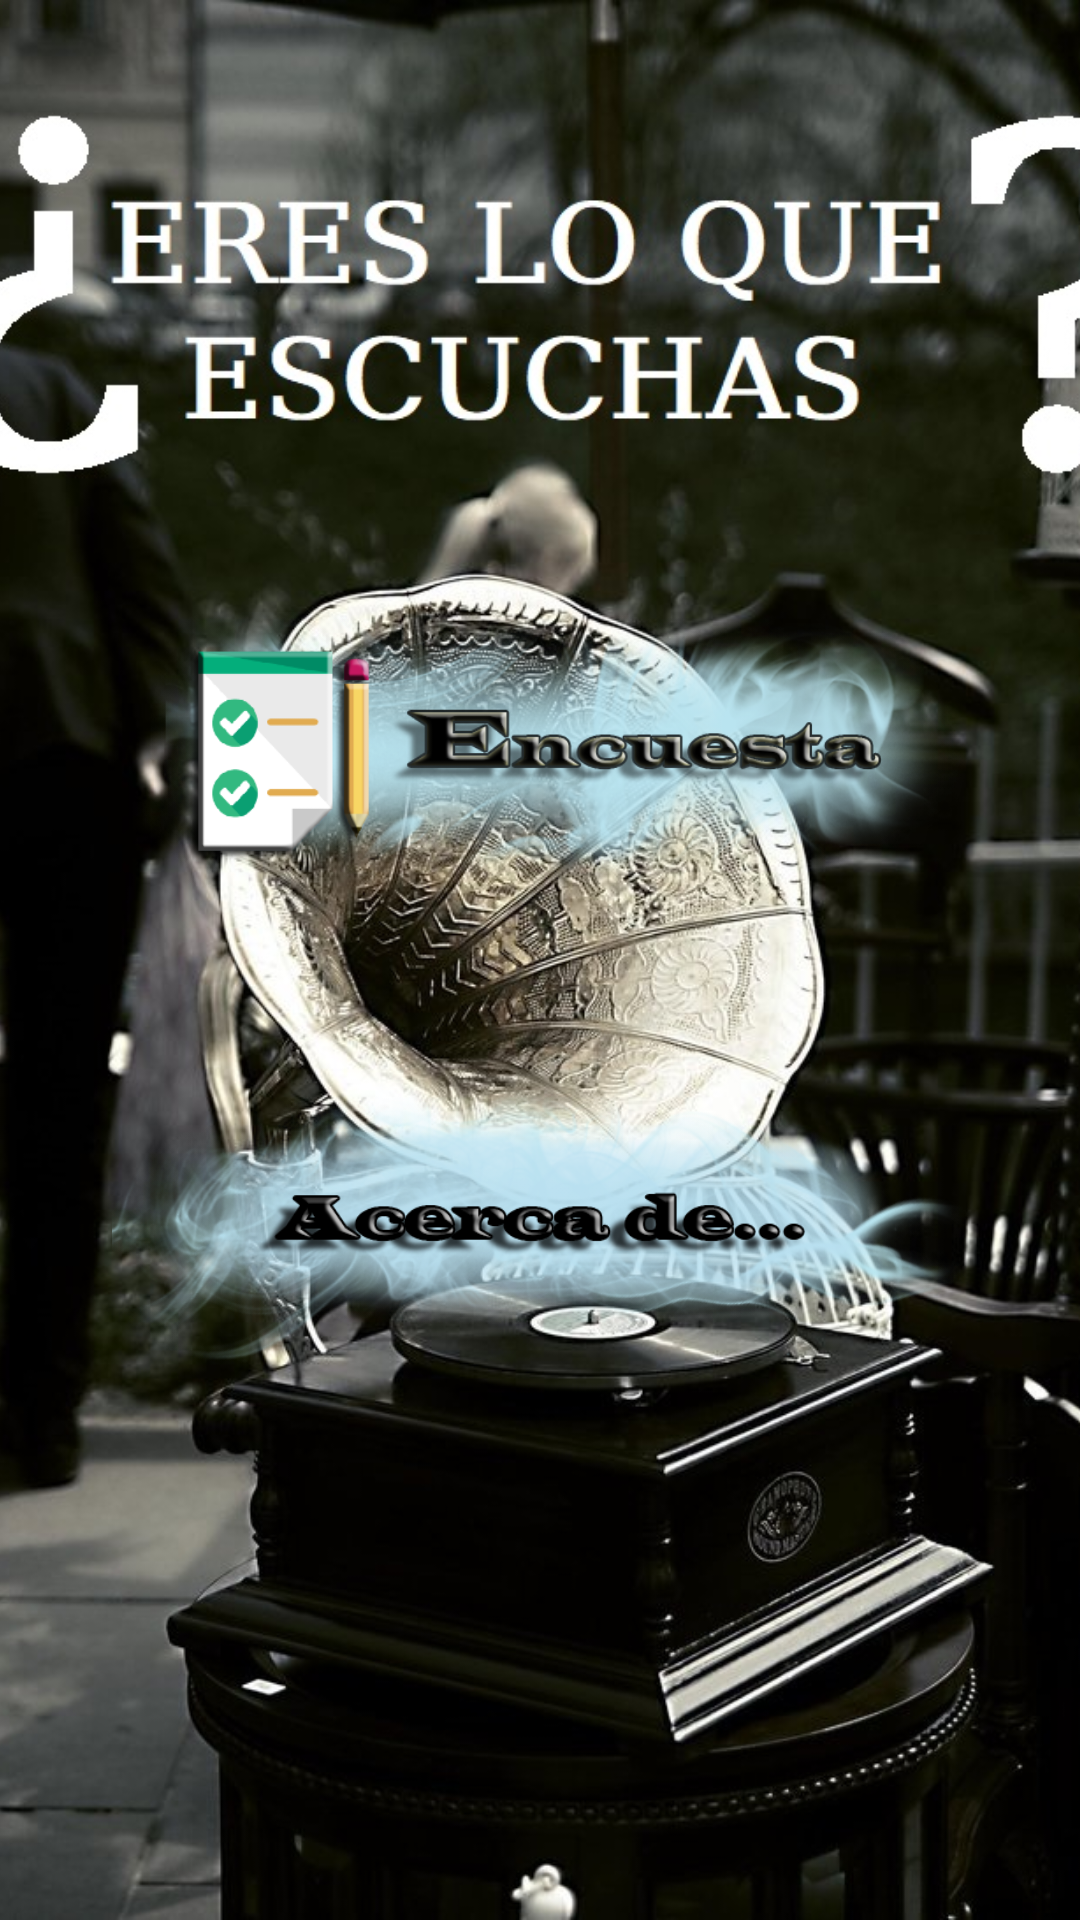

Here is an Android app screen rendered from its layout file. Give the layout XML and the strings, colors and styles it references.
<!-- AndroidManifest.xml: application theme AppTheme -->
<!-- res/layout/activity_main.xml -->
<?xml version="1.0" encoding="utf-8"?>
<android.support.v7.widget.ContentFrameLayout xmlns:android="http://schemas.android.com/apk/res/android"
    xmlns:app="http://schemas.android.com/apk/res-auto"
    xmlns:tools="http://schemas.android.com/tools"
    android:layout_width="match_parent"
    android:layout_height="match_parent"
    tools:context=".vista.Principal">

    <ImageView
        android:id="@+id/imageView"
        android:layout_width="match_parent"
        android:layout_height="match_parent"
        android:scaleType="centerCrop"
        app:srcCompat="@mipmap/fondo2" />

    <android.support.constraint.ConstraintLayout
        android:layout_width="match_parent"
        android:layout_height="match_parent">

        <ImageView
            android:id="@+id/btnacerca"
            android:layout_width="287dp"
            android:layout_height="92dp"
            android:layout_marginBottom="8dp"
            android:layout_marginEnd="92dp"
            android:layout_marginStart="92dp"
            android:layout_marginTop="8dp"
            android:scaleType="fitXY"
            app:layout_constraintBottom_toBottomOf="parent"
            app:layout_constraintEnd_toEndOf="parent"
            app:layout_constraintHorizontal_bias="0.494"
            app:layout_constraintStart_toStartOf="parent"
            app:layout_constraintTop_toBottomOf="@+id/btnencuesta"
            app:layout_constraintVertical_bias="0.252"
            app:srcCompat="@mipmap/acercade" />

        <ImageView
            android:id="@+id/btnencuesta"
            android:layout_width="287dp"
            android:layout_height="92dp"
            android:layout_marginBottom="8dp"
            android:layout_marginEnd="92dp"
            android:layout_marginStart="92dp"
            android:layout_marginTop="204dp"
            android:scaleType="fitXY"
            app:layout_constraintBottom_toBottomOf="parent"
            app:layout_constraintEnd_toEndOf="parent"
            app:layout_constraintHorizontal_bias="0.494"
            app:layout_constraintStart_toStartOf="parent"
            app:layout_constraintTop_toTopOf="parent"
            app:layout_constraintVertical_bias="0.0"
            app:srcCompat="@mipmap/encuesta" />
    </android.support.constraint.ConstraintLayout>

</android.support.v7.widget.ContentFrameLayout>
<!-- resources referenced by this layout -->
<resources>
  <!-- mipmap acercade: png bitmap (mipmap-mdpi, 111986 bytes) -->
  <!-- mipmap encuesta: png bitmap (mipmap-mdpi, 109574 bytes) -->
  <!-- mipmap fondo2: jpg bitmap (mipmap-hdpi, 221241 bytes) -->
  <style name="AppTheme" parent="Theme.AppCompat.Light.DarkActionBar">
          
          <item name="colorPrimary">@color/colorPrimary</item>
          <item name="colorPrimaryDark">@color/colorPrimaryDark</item>
          <item name="colorAccent">@color/colorAccent</item>
      </style>
  <color name="colorPrimary">#3ebad2</color>
  <color name="colorPrimaryDark">#34a5ba</color>
  <color name="colorAccent">#FF4081</color>
</resources>
